Labelled photos from "real_dataset", an image-classification folder in zzanggyusik/harang2023. The possible labels are: banana, grapefruit.

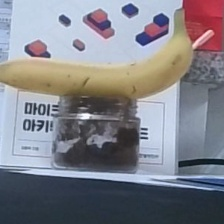
Label: banana

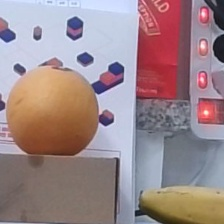
Label: grapefruit

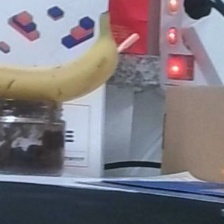
Label: banana

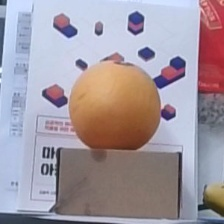
Label: grapefruit
